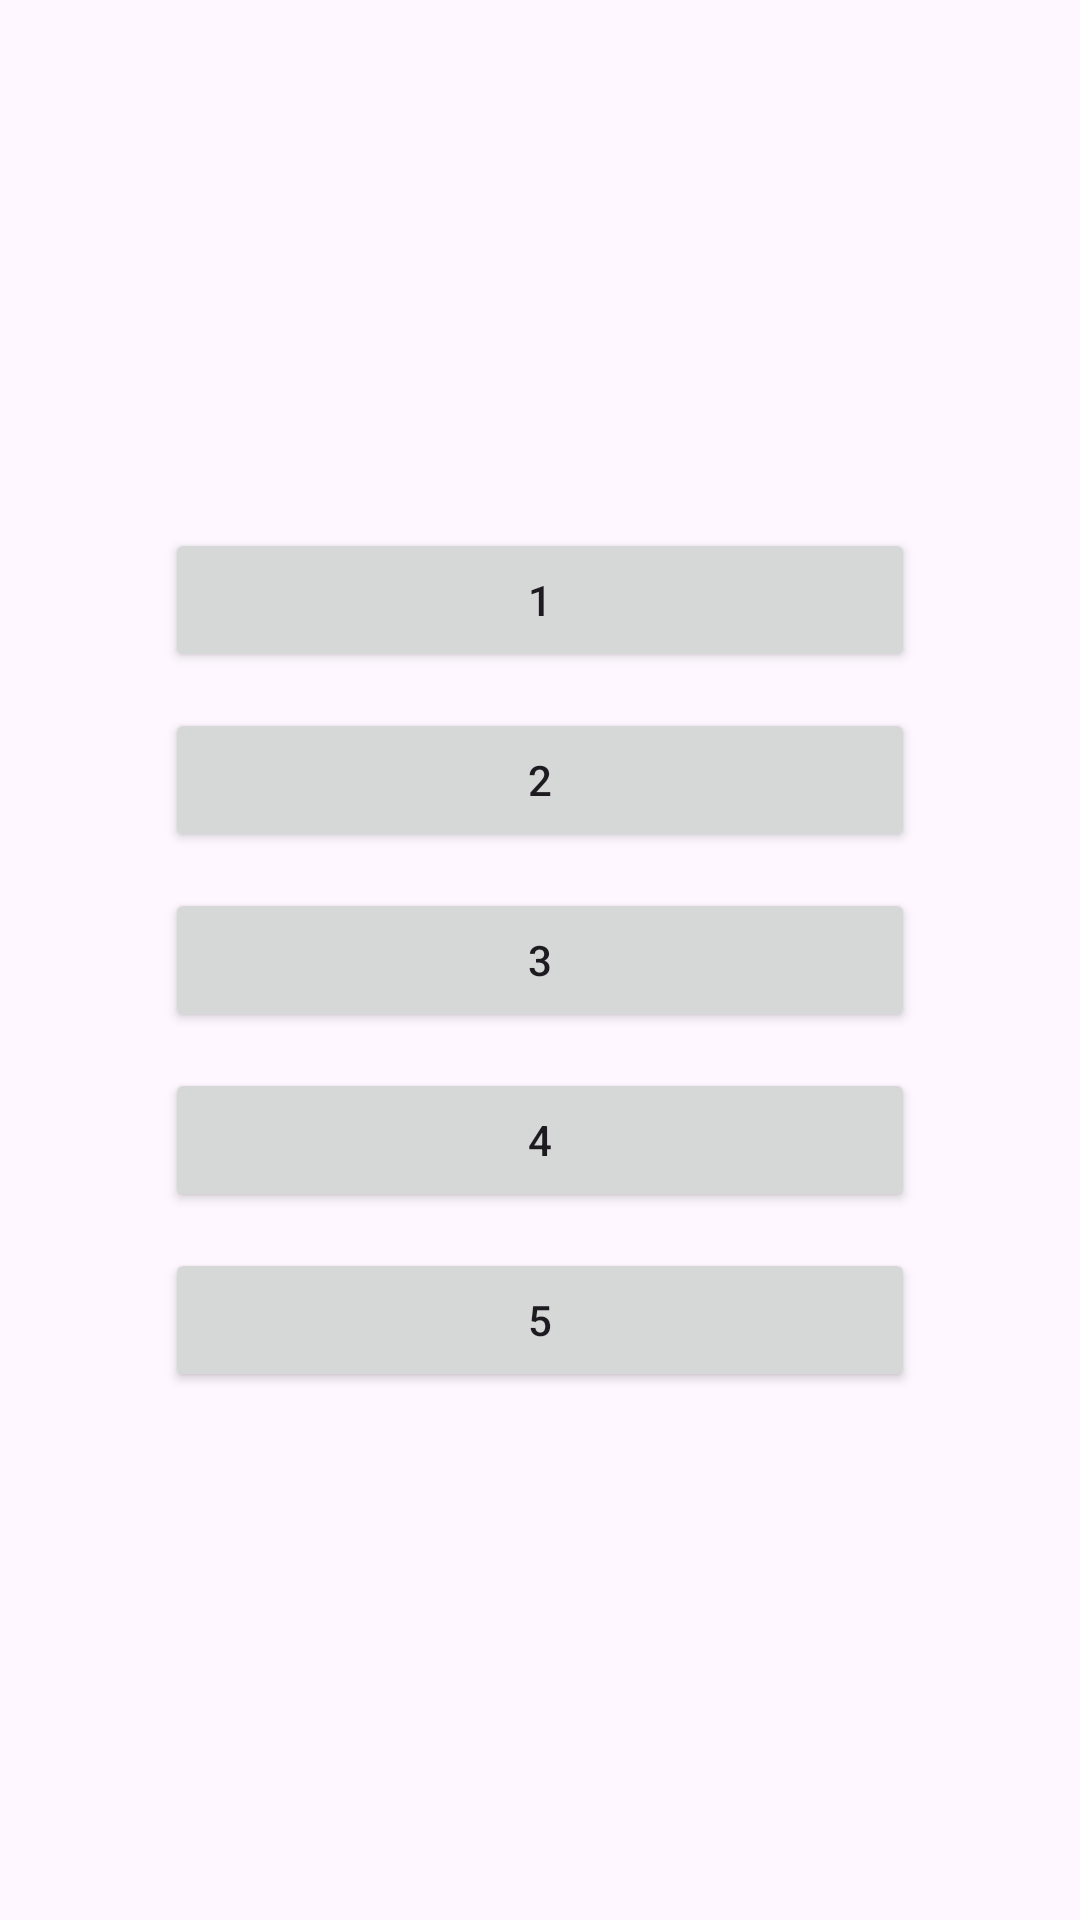

Layout XML and referenced resources for this Android screen:
<!-- AndroidManifest.xml: application theme Theme.Messima11 -->
<!-- res/layout/activity_main.xml -->
<?xml version="1.0" encoding="utf-8"?>
<LinearLayout xmlns:android="http://schemas.android.com/apk/res/android"
    android:id="@+id/linlay"
    android:layout_width="match_parent"
    android:layout_height="match_parent"
    android:orientation="vertical"
    android:gravity="center"
    android:padding="20dp">

    <Button
        android:id="@+id/btn1"
        android:layout_width="250dp"
        android:layout_height="wrap_content"
        android:text="1" />

    <Button
        android:id="@+id/btn2"
        android:layout_width="250dp"
        android:layout_height="wrap_content"
        android:text="2"
        android:layout_marginTop="12dp" />

    <Button
        android:id="@+id/btn3"
        android:layout_width="250dp"
        android:layout_height="wrap_content"
        android:text="3"
        android:layout_marginTop="12dp" />

    <Button
        android:id="@+id/btn4"
        android:layout_width="250dp"
        android:layout_height="wrap_content"
        android:text="4"
        android:layout_marginTop="12dp" />

    <Button
        android:id="@+id/btn5"
        android:layout_width="250dp"
        android:layout_height="wrap_content"
        android:text="5"
        android:layout_marginTop="12dp" />

</LinearLayout>
<!-- resources referenced by this layout -->
<resources>
  <style name="Theme.Messima11" parent="Base.Theme.Messima11" />
  <style name="Base.Theme.Messima11" parent="Theme.Material3.DayNight.NoActionBar">
          
          
      </style>
</resources>
